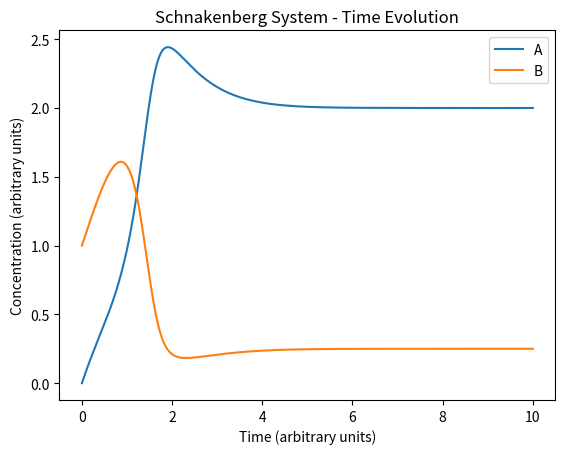

Recreate this plot in Python.
""" Solves time dependant ODE model without spatial variation
"""

import numpy as np
import matplotlib.pyplot as plt
from scipy.integrate import solve_ivp

N_STEPS = int(1e3)
STEP_SIZE = 0.01
INITIAL_COND = [0,1]  # Starting value of [A, B]
A_PROD, B_PROD = 1, 1  # Initial production rates


t_span = np.linspace(0, N_STEPS * STEP_SIZE, N_STEPS)
# t_eval = t_span[1: -2]
# print(t_span)
# print(t_eval)

def ode_schnakenberg(t, y):
    """Derivatives to be called into solve_ivp
    
    This returns an array of derivatives y' = [A', B'], for a given
    state [A, B] at a time t. This is based on the classical 
    Schnakenberg system.

    Params:
    t [float] - the time at which the derivative is evaluated
    y [array] - the current state of the system, in the form [A, B]
    """

    return [y[0]**2 * y[1] - y[0] + A_PROD, -y[0]**2 * y[1] + B_PROD ]

solution = solve_ivp(ode_schnakenberg, 
                     t_span = (0, N_STEPS * STEP_SIZE), 
                     t_eval = t_span,
                     y0 = INITIAL_COND,
                     method = 'RK45',
                     dense_output=True)

plt.plot(solution.t, solution.y[0], label = 'A')
plt.plot(solution.t, solution.y[1], label = 'B')
plt.xlabel('Time (arbitrary units)')
plt.ylabel('Concentration (arbitrary units)')
plt.title('Schnakenberg System - Time Evolution')
plt.legend()
plt.show()

print(solution.t)
print(len(solution.y[0]))
